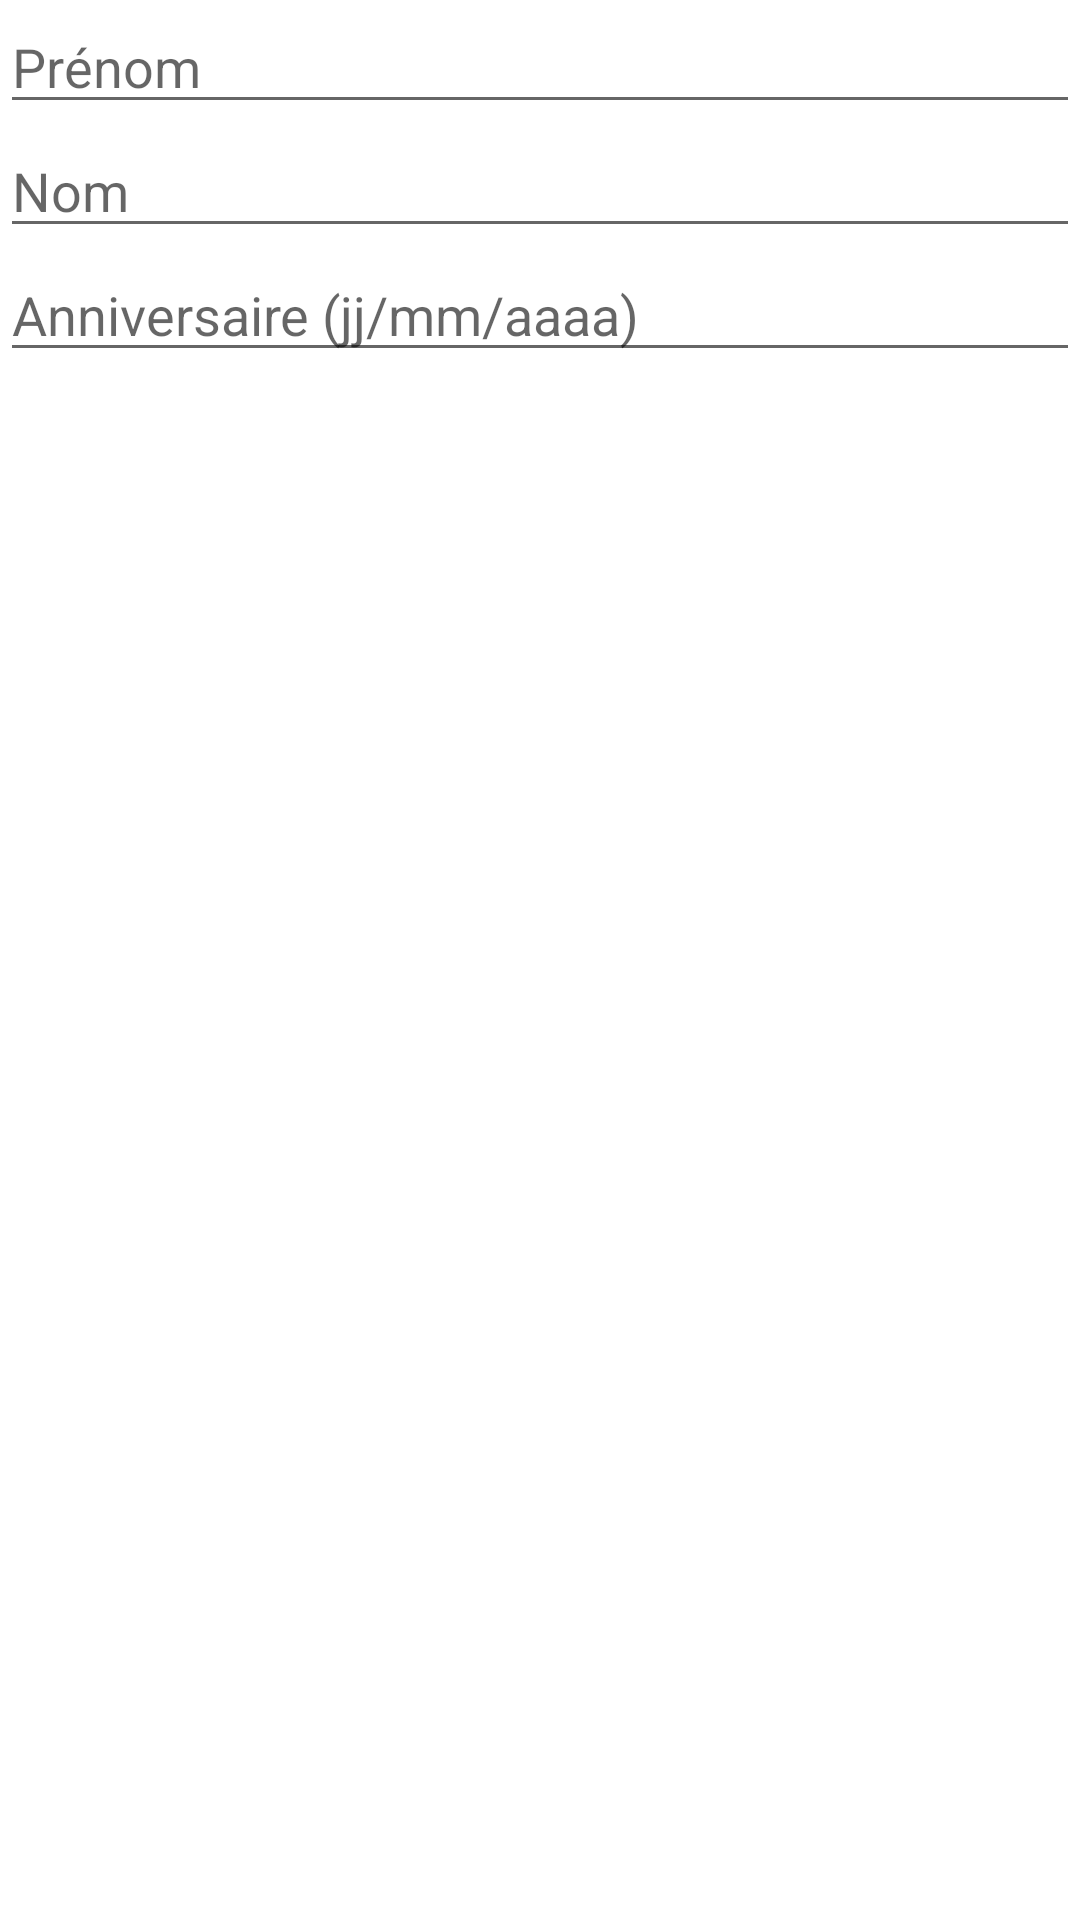

Here is an Android app screen rendered from its layout file. Give the layout XML and the strings, colors and styles it references.
<!-- AndroidManifest.xml: application theme Theme.Birthdayappfront -->
<!-- res/layout/add_new_birthday.xml -->
<?xml version="1.0" encoding="utf-8"?>
<LinearLayout
    xmlns:android="http://schemas.android.com/apk/res/android"
    android:layout_width="match_parent"
    android:layout_height="match_parent"
    android:layout_margin="10dp"
    android:orientation="vertical"
    >

    <EditText
        android:id="@+id/edit_text_add_birthday_firstname"
        android:layout_width="match_parent"
        android:layout_height="wrap_content"
        android:hint="Prénom"
        />
    <EditText
        android:id="@+id/edit_text_add_birthday_lastname"
        android:layout_width="match_parent"
        android:layout_height="wrap_content"
        android:hint="Nom"
        />
    <EditText
        android:id="@+id/edit_text_add_birthday_date"
        android:layout_width="match_parent"
        android:layout_height="wrap_content"
        android:hint="Anniversaire (jj/mm/aaaa)"
        />

</LinearLayout>
<!-- resources referenced by this layout -->
<resources>
  <style name="Theme.Birthdayappfront" parent="Theme.MaterialComponents.DayNight.DarkActionBar">
          
          <item name="colorPrimary">@color/purple_500</item>
          <item name="colorPrimaryVariant">@color/purple_700</item>
          <item name="colorOnPrimary">@color/white</item>
          
          <item name="colorSecondary">@color/teal_200</item>
          <item name="colorSecondaryVariant">@color/teal_700</item>
          <item name="colorOnSecondary">@color/black</item>
          
          <item name="android:statusBarColor" tools:targetApi="l">?attr/colorPrimaryVariant</item>
          
      </style>
  <color name="purple_500">#FF6200EE</color>
  <color name="purple_700">#FF3700B3</color>
  <color name="white">#FFFFFFFF</color>
  <color name="teal_200">#FF03DAC5</color>
  <color name="teal_700">#FF018786</color>
  <color name="black">#FF000000</color>
</resources>
